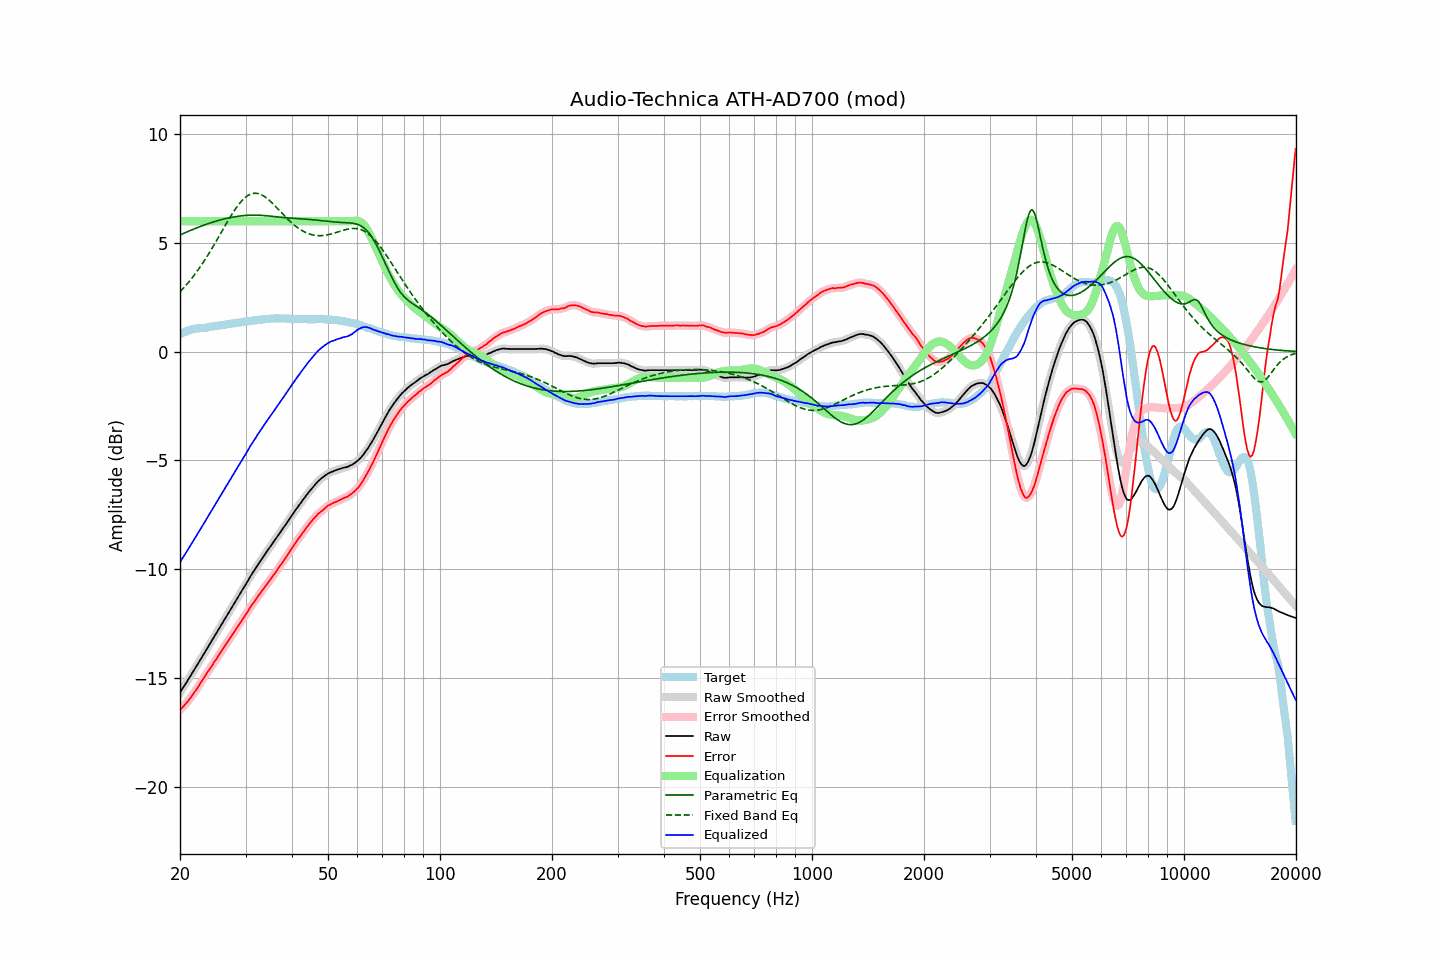

Data behind this chart, as committed beside it:
frequency, raw, error, smoothed, error_smoothed, equalization, parametric_eq, fixed_band_eq, equalized_raw, equalized_smoothed, target
20.00, -15.68, -16.48, -15.68, -16.48, 6.00, 5.37, 2.75, -9.68, -9.68, 0.80
20.20, -15.56, -16.40, -15.56, -16.40, 6.00, 5.40, 2.83, -9.56, -9.56, 0.84
20.40, -15.44, -16.32, -15.44, -16.32, 6.00, 5.43, 2.91, -9.44, -9.44, 0.88
20.61, -15.33, -16.23, -15.32, -16.23, 6.00, 5.46, 2.99, -9.33, -9.32, 0.90
20.81, -15.21, -16.15, -15.21, -16.15, 6.00, 5.50, 3.08, -9.21, -9.21, 0.94
21.02, -15.09, -16.07, -15.09, -16.06, 6.00, 5.53, 3.16, -9.09, -9.09, 0.98
21.23, -14.97, -15.97, -14.97, -15.97, 6.00, 5.56, 3.25, -8.97, -8.97, 1.00
21.44, -14.85, -15.86, -14.85, -15.87, 6.00, 5.59, 3.34, -8.85, -8.85, 1.02
21.66, -14.73, -15.77, -14.73, -15.76, 6.00, 5.62, 3.44, -8.73, -8.73, 1.04
21.87, -14.61, -15.65, -14.61, -15.66, 6.00, 5.65, 3.54, -8.61, -8.61, 1.05
22.09, -14.49, -15.55, -14.49, -15.55, 6.00, 5.68, 3.63, -8.49, -8.49, 1.07
22.31, -14.37, -15.44, -14.37, -15.44, 6.00, 5.71, 3.74, -8.37, -8.37, 1.08
22.54, -14.25, -15.33, -14.25, -15.33, 6.00, 5.74, 3.84, -8.25, -8.25, 1.08
22.76, -14.13, -15.21, -14.13, -15.21, 6.00, 5.77, 3.95, -8.13, -8.13, 1.09
22.99, -14.01, -15.09, -14.01, -15.09, 6.00, 5.80, 4.06, -8.01, -8.01, 1.09
23.22, -13.88, -14.97, -13.88, -14.98, 6.00, 5.82, 4.17, -7.88, -7.88, 1.10
23.45, -13.76, -14.86, -13.76, -14.86, 6.00, 5.85, 4.28, -7.76, -7.76, 1.10
23.69, -13.63, -14.74, -13.63, -14.75, 6.00, 5.87, 4.40, -7.63, -7.63, 1.11
23.92, -13.51, -14.64, -13.51, -14.64, 6.00, 5.90, 4.52, -7.51, -7.51, 1.13
24.16, -13.39, -14.54, -13.39, -14.53, 6.00, 5.92, 4.64, -7.39, -7.39, 1.15
24.40, -13.27, -14.43, -13.26, -14.42, 6.00, 5.95, 4.76, -7.27, -7.26, 1.16
24.65, -13.14, -14.30, -13.14, -14.31, 6.00, 5.97, 4.89, -7.14, -7.14, 1.16
24.89, -13.02, -14.20, -13.02, -14.20, 6.00, 5.99, 5.01, -7.02, -7.02, 1.18
25.14, -12.90, -14.09, -12.89, -14.08, 6.00, 6.02, 5.14, -6.90, -6.89, 1.19
25.39, -12.77, -13.97, -12.77, -13.97, 6.00, 6.04, 5.27, -6.77, -6.77, 1.20
25.65, -12.65, -13.86, -12.65, -13.86, 6.00, 6.06, 5.40, -6.65, -6.65, 1.21
25.91, -12.53, -13.75, -12.52, -13.74, 6.00, 6.08, 5.53, -6.53, -6.52, 1.22
26.16, -12.40, -13.63, -12.40, -13.63, 6.00, 6.10, 5.66, -6.40, -6.40, 1.23
26.43, -12.28, -13.52, -12.28, -13.52, 6.00, 6.11, 5.79, -6.28, -6.28, 1.24
26.69, -12.15, -13.41, -12.15, -13.41, 6.00, 6.13, 5.91, -6.15, -6.15, 1.26
26.96, -12.03, -13.30, -12.03, -13.30, 6.00, 6.15, 6.04, -6.03, -6.03, 1.27
27.23, -11.91, -13.19, -11.90, -13.18, 6.00, 6.16, 6.16, -5.91, -5.90, 1.28
27.50, -11.78, -13.07, -11.78, -13.07, 6.00, 6.18, 6.28, -5.78, -5.78, 1.30
27.77, -11.66, -12.95, -11.66, -12.96, 6.00, 6.19, 6.40, -5.66, -5.66, 1.30
28.05, -11.54, -12.85, -11.54, -12.85, 6.00, 6.20, 6.51, -5.54, -5.54, 1.31
28.33, -11.42, -12.73, -11.41, -12.73, 6.00, 6.22, 6.62, -5.42, -5.41, 1.31
28.62, -11.29, -12.62, -11.29, -12.62, 6.00, 6.23, 6.72, -5.29, -5.29, 1.33
28.90, -11.17, -12.51, -11.17, -12.51, 6.00, 6.24, 6.82, -5.17, -5.17, 1.34
29.19, -11.05, -12.40, -11.05, -12.40, 6.00, 6.25, 6.90, -5.05, -5.05, 1.35
29.48, -10.93, -12.30, -10.93, -12.30, 6.00, 6.25, 6.98, -4.93, -4.93, 1.37
29.78, -10.81, -12.19, -10.81, -12.19, 6.00, 6.26, 7.05, -4.81, -4.81, 1.38
30.08, -10.69, -12.08, -10.69, -12.07, 6.00, 6.27, 7.12, -4.69, -4.69, 1.39
30.38, -10.56, -11.96, -10.56, -11.96, 6.00, 6.27, 7.17, -4.56, -4.56, 1.40
30.68, -10.43, -11.83, -10.43, -11.84, 6.00, 6.27, 7.21, -4.43, -4.43, 1.41
30.99, -10.31, -11.72, -10.31, -11.72, 6.00, 6.28, 7.25, -4.31, -4.31, 1.41
31.30, -10.19, -11.61, -10.19, -11.62, 6.00, 6.28, 7.27, -4.19, -4.19, 1.42
31.61, -10.08, -11.52, -10.08, -11.51, 6.00, 6.28, 7.28, -4.08, -4.08, 1.44
31.93, -9.97, -11.41, -9.96, -11.41, 6.00, 6.28, 7.28, -3.97, -3.96, 1.44
32.24, -9.85, -11.30, -9.85, -11.30, 6.00, 6.28, 7.28, -3.85, -3.85, 1.45
32.57, -9.74, -11.20, -9.74, -11.20, 6.00, 6.28, 7.26, -3.74, -3.74, 1.46
32.89, -9.63, -11.10, -9.63, -11.10, 6.00, 6.27, 7.24, -3.63, -3.63, 1.48
33.22, -9.52, -10.99, -9.52, -11.00, 6.00, 6.27, 7.20, -3.52, -3.52, 1.48
33.55, -9.41, -10.90, -9.41, -10.90, 6.00, 6.26, 7.16, -3.41, -3.41, 1.49
33.89, -9.30, -10.79, -9.30, -10.79, 6.00, 6.26, 7.11, -3.30, -3.30, 1.49
34.23, -9.19, -10.70, -9.19, -10.69, 6.00, 6.25, 7.06, -3.19, -3.19, 1.51
34.57, -9.08, -10.59, -9.08, -10.59, 6.00, 6.24, 7.00, -3.08, -3.08, 1.51
34.92, -8.98, -10.50, -8.97, -10.49, 6.00, 6.23, 6.93, -2.98, -2.97, 1.52
35.27, -8.87, -10.39, -8.87, -10.39, 6.00, 6.23, 6.86, -2.87, -2.87, 1.52
35.62, -8.77, -10.29, -8.77, -10.29, 6.00, 6.22, 6.79, -2.77, -2.77, 1.52
35.97, -8.67, -10.19, -8.66, -10.19, 6.00, 6.21, 6.71, -2.67, -2.66, 1.52
... 635 more rows
